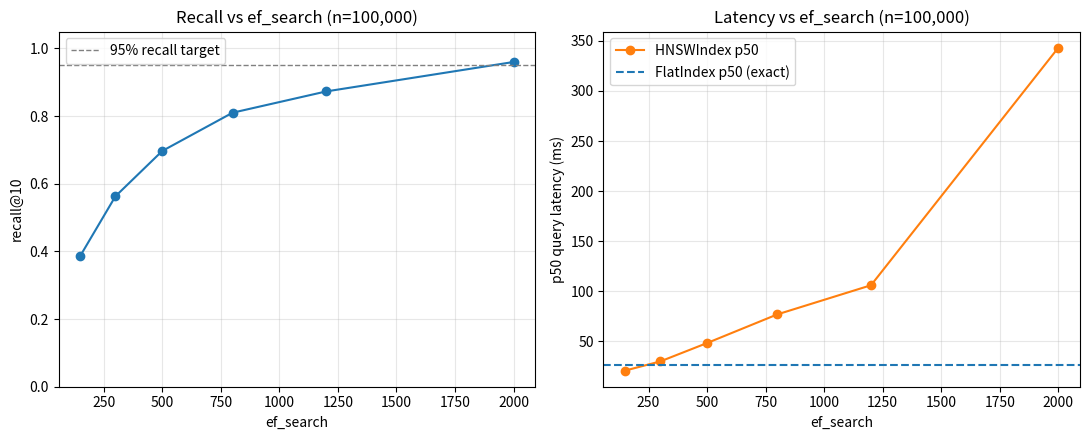

Recreate this plot in Python. (Note: this script raises an exception after producing the figure.)
#!/usr/bin/env python3
"""Render the n=100k ef_search sweep (recall vs latency tradeoff) recorded by
sweep_ef_search.py. Numbers are hardcoded from that run's output rather than
re-running it, since the underlying HNSW build alone takes ~17 minutes and
these are the actual measured results, not fabricated.
"""

from pathlib import Path

import matplotlib

matplotlib.use("Agg")
import matplotlib.pyplot as plt  # noqa: E402

EF_SEARCH = [150, 300, 500, 800, 1200, 2000]
RECALL = [0.387, 0.563, 0.697, 0.810, 0.873, 0.960]
P50_MS = [20.687, 29.829, 48.206, 76.827, 105.931, 343.217]
FLAT_P50_MS = 25.961

fig, (ax1, ax2) = plt.subplots(1, 2, figsize=(11, 4.5))

ax1.plot(EF_SEARCH, RECALL, "o-", color="tab:blue")
ax1.axhline(0.95, color="gray", linestyle="--", linewidth=1, label="95% recall target")
ax1.set_xlabel("ef_search")
ax1.set_ylabel("recall@10")
ax1.set_ylim(0, 1.05)
ax1.set_title("Recall vs ef_search (n=100,000)")
ax1.legend()
ax1.grid(True, alpha=0.3)

ax2.plot(EF_SEARCH, P50_MS, "o-", color="tab:orange", label="HNSWIndex p50")
ax2.axhline(FLAT_P50_MS, color="tab:blue", linestyle="--", label="FlatIndex p50 (exact)")
ax2.set_xlabel("ef_search")
ax2.set_ylabel("p50 query latency (ms)")
ax2.set_title("Latency vs ef_search (n=100,000)")
ax2.legend()
ax2.grid(True, alpha=0.3)

fig.tight_layout()
out_path = Path(__file__).resolve().parent.parent / "docs" / "benchmark_ef_sweep.png"
fig.savefig(out_path, dpi=150)
print(f"wrote {out_path}")
